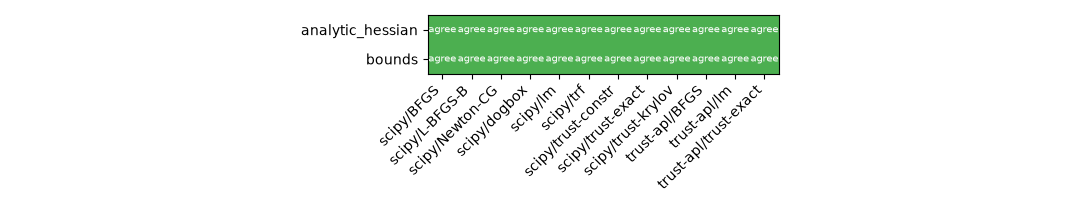

The table this chart was drawn from, first rows:
backend, method, field, declared, measured, agrees
trust-apl, lm, bounds, True, True, True
trust-apl, lm, analytic_hessian, False, False, True
trust-apl, BFGS, bounds, True, True, True
trust-apl, BFGS, analytic_hessian, False, False, True
trust-apl, trust-exact, bounds, True, True, True
trust-apl, trust-exact, analytic_hessian, True, True, True
scipy, lm, bounds, False, False, True
scipy, lm, analytic_hessian, False, False, True
scipy, trf, bounds, True, True, True
scipy, trf, analytic_hessian, False, False, True
scipy, dogbox, bounds, True, True, True
scipy, dogbox, analytic_hessian, False, False, True
scipy, BFGS, bounds, False, False, True
scipy, BFGS, analytic_hessian, False, False, True
scipy, L-BFGS-B, bounds, True, True, True
scipy, L-BFGS-B, analytic_hessian, False, False, True
scipy, Newton-CG, bounds, False, False, True
scipy, Newton-CG, analytic_hessian, True, True, True
scipy, trust-exact, bounds, False, False, True
scipy, trust-exact, analytic_hessian, True, True, True
scipy, trust-constr, bounds, True, True, True
scipy, trust-constr, analytic_hessian, True, True, True
scipy, trust-krylov, bounds, False, False, True
scipy, trust-krylov, analytic_hessian, True, True, True
